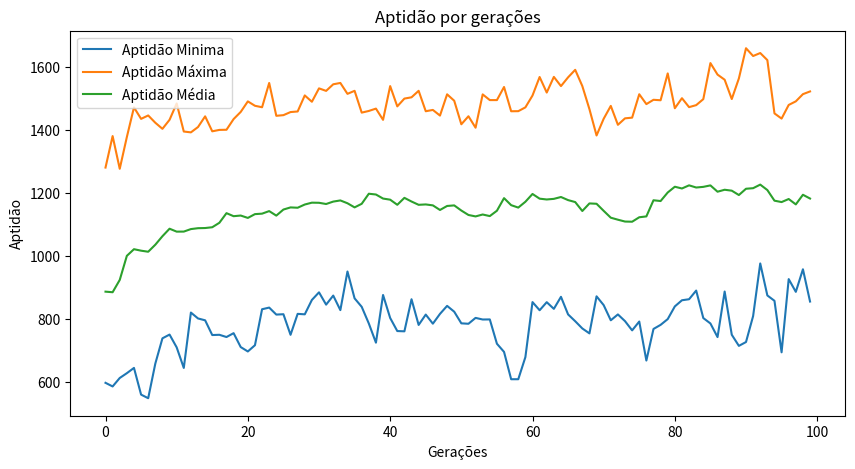

Python code for this plot:
import random
import math
import statistics
import numpy as np
import matplotlib.pyplot as plt

A = 10
dimensoes = 20
tamanho_populacao = 100
taxa_cruzamento = 0.7
taxa_mutacao = 0.01
num_geracoes = 100
bits_per_gene = 10

class Cromossomo:
    def __init__(self, bitstring):
        self.bitstring = bitstring
        self.genes = self.bitstring_to_genes()
        self.adaptacao = self.calcular_adaptacao()

    def bitstring_to_genes(self):
        genes = []
        for i in range(0, len(self.bitstring), bits_per_gene):
            gene_bitstring = self.bitstring[i:i + bits_per_gene]
            gene = int(gene_bitstring, 2) / (2**bits_per_gene - 1) * 20 - 10
            genes.append(gene)
        return genes

    def calcular_adaptacao(self):
        return A * dimensoes + sum(x**2 - A * math.cos(2 * math.pi * x) for x in self.genes) + 1

def inicializar_populacao():
    return [Cromossomo(''.join(random.choice(['0', '1']) for _ in range(dimensoes * bits_per_gene)))
            for _ in range(tamanho_populacao)]

def selecao_roleta(populacao):
    adaptacao_total = sum(cromossomo.adaptacao for cromossomo in populacao)
    probabilidades_selecao = [(cromossomo.adaptacao / adaptacao_total) for cromossomo in populacao]
    return populacao[np.random.choice(len(populacao), p=probabilidades_selecao)]

def cruzamento(pai1, pai2):
    if random.random() < taxa_cruzamento:
        ponto = random.randint(1, dimensoes * bits_per_gene - 1)
        bitstring_filho1 = pai1.bitstring[:ponto] + pai2.bitstring[ponto:]
        bitstring_filho2 = pai2.bitstring[:ponto] + pai1.bitstring[ponto:]
        return Cromossomo(bitstring_filho1), Cromossomo(bitstring_filho2)
    else:
        return pai1, pai2

def mutacao(cromossomo):
    bitlist = list(cromossomo.bitstring)
    for i in range(len(bitlist)):
        if random.random() < taxa_mutacao:
            bitlist[i] = '1' if bitlist[i] == '0' else '0'
    cromossomo.bitstring = ''.join(bitlist)
    cromossomo.genes = cromossomo.bitstring_to_genes()
    cromossomo.adaptacao = cromossomo.calcular_adaptacao()

def algoritmo_genetico():
    populacao = inicializar_populacao()
    aptidao_minima = []
    aptidao_maxima = []
    aptidao_media = []
    for _ in range(num_geracoes):
        nova_populacao = []
        while len(nova_populacao) < tamanho_populacao:
            pai1 = selecao_roleta(populacao)
            pai2 = selecao_roleta(populacao)
            filho1, filho2 = cruzamento(pai1, pai2)
            mutacao(filho1)
            mutacao(filho2)
            nova_populacao.extend([filho1, filho2])
        populacao = nova_populacao
        adaptacoes = [c.adaptacao for c in populacao]
        aptidao_minima.append(min(adaptacoes))
        aptidao_maxima.append(max(adaptacoes))
        aptidao_media.append(sum(adaptacoes) / len(adaptacoes))
    return aptidao_minima, aptidao_maxima, aptidao_media

aptidao_minima, aptidao_maxima, aptidao_media = algoritmo_genetico()

plt.figure(figsize=(10, 5))
plt.plot(aptidao_minima, label='Aptidão Minima')
plt.plot(aptidao_maxima, label='Aptidão Máxima')
plt.plot(aptidao_media, label='Aptidão Média')
plt.title('Aptidão por gerações')
plt.xlabel('Gerações')
plt.ylabel('Aptidão')
plt.legend()
plt.show()
